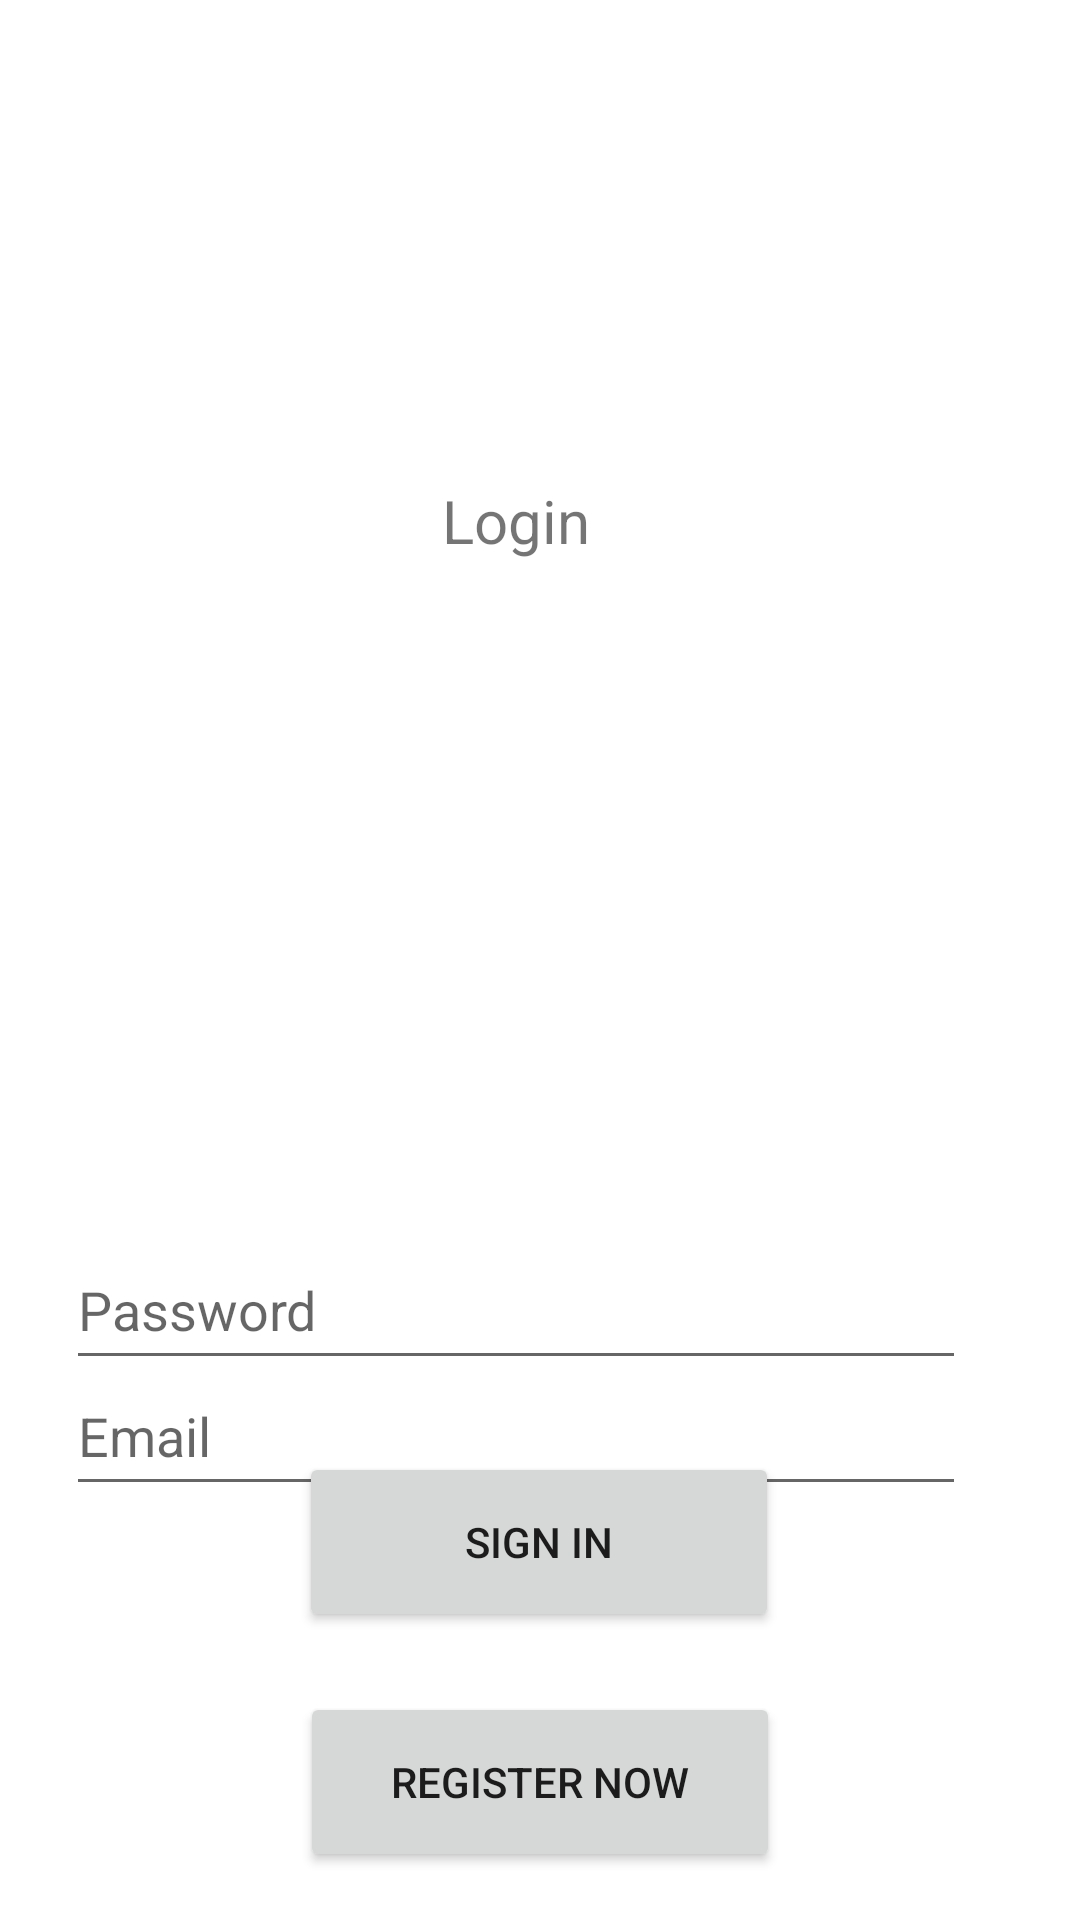

Produce the Android XML layout that renders to this screen, including the resource entries it uses.
<!-- AndroidManifest.xml: activity theme Theme.MobProj.NoActionBar -->
<!-- res/layout/activity_login.xml -->
<?xml version="1.0" encoding="utf-8"?>
<androidx.constraintlayout.widget.ConstraintLayout xmlns:android="http://schemas.android.com/apk/res/android"
    xmlns:app="http://schemas.android.com/apk/res-auto"
    xmlns:tools="http://schemas.android.com/tools"
    android:layout_width="match_parent"
    android:layout_height="match_parent"
    tools:context=".LoginActivity">

    <TextView
        android:id="@+id/login_text"
        android:layout_width="140dp"
        android:layout_height="49dp"
        android:layout_marginTop="160dp"
        android:text="Login"
        android:textSize="20dp"
        android:textAlignment="center"
        app:layout_constraintEnd_toEndOf="parent"
        app:layout_constraintHorizontal_bias="0.464"
        app:layout_constraintStart_toStartOf="parent"
        app:layout_constraintTop_toTopOf="parent" />

    <EditText
        android:id="@+id/edit_email"
        android:layout_width="300dp"
        android:layout_height="50dp"
        android:layout_marginTop="452dp"
        android:hint="Email"
        app:layout_constraintEnd_toEndOf="parent"
        app:layout_constraintHorizontal_bias="0.369"
        app:layout_constraintStart_toStartOf="parent"
        app:layout_constraintTop_toTopOf="parent" />

    <EditText
        android:id="@+id/edit_password"
        android:layout_width="300dp"
        android:layout_height="50dp"
        android:layout_marginBottom="180dp"
        android:hint="Password"
        app:layout_constraintBottom_toBottomOf="parent"
        app:layout_constraintEnd_toEndOf="parent"
        app:layout_constraintHorizontal_bias="0.365"
        app:layout_constraintStart_toStartOf="parent" />

    <Button
        android:id="@+id/login_button"
        android:layout_width="160dp"
        android:layout_height="60dp"
        android:layout_marginBottom="96dp"
        android:text="Sign In"
        app:layout_constraintBottom_toBottomOf="parent"
        app:layout_constraintEnd_toEndOf="parent"
        app:layout_constraintHorizontal_bias="0.498"
        app:layout_constraintStart_toStartOf="parent" />

    <Button
        android:id="@+id/goto_button"
        android:layout_width="160dp"
        android:layout_height="60dp"
        android:layout_marginBottom="16dp"
        android:text="Register Now"
        app:layout_constraintBottom_toBottomOf="parent"
        app:layout_constraintEnd_toEndOf="parent"
        app:layout_constraintStart_toStartOf="parent" />

</androidx.constraintlayout.widget.ConstraintLayout>
<!-- resources referenced by this layout -->
<resources>
  <style name="Theme.MobProj.NoActionBar">
          <item name="windowActionBar">false</item>
          <item name="windowNoTitle">true</item>
      </style>
</resources>
